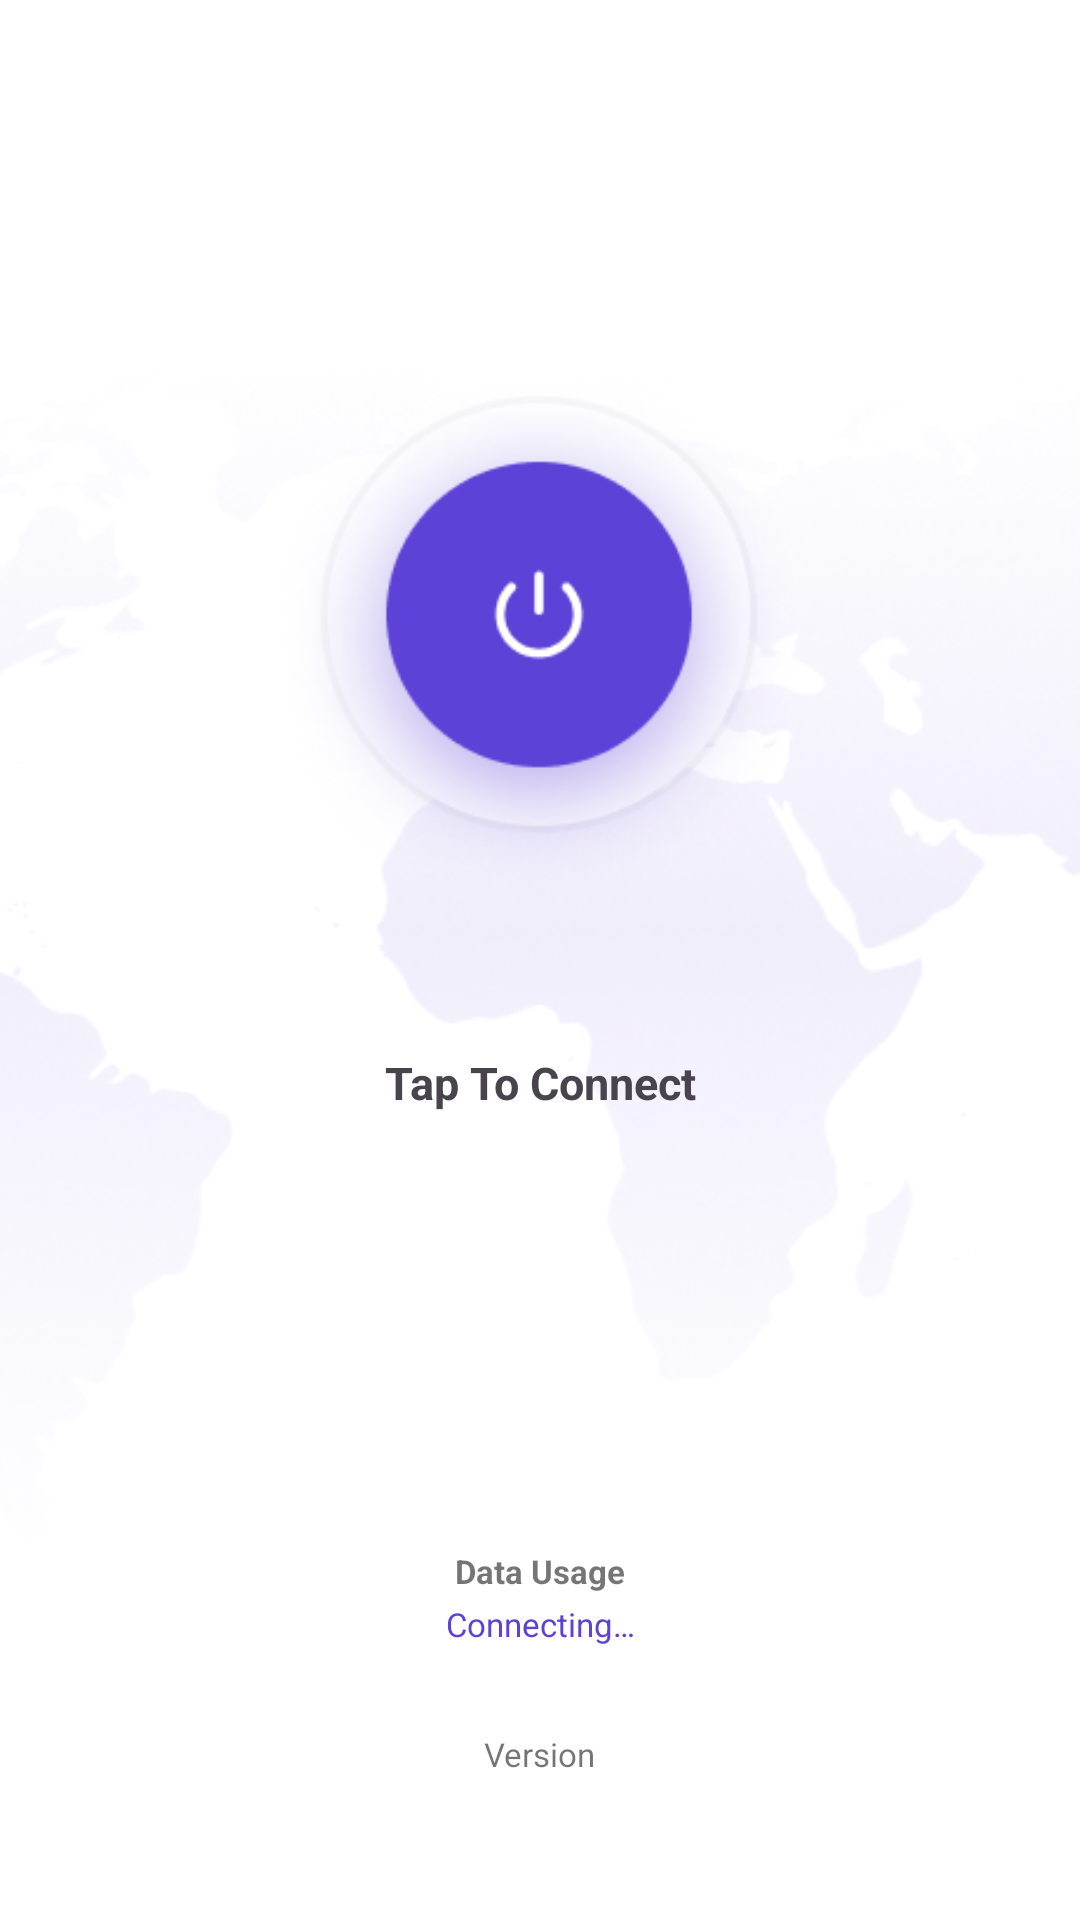

The Android layout XML behind this screen, and the referenced resources:
<!-- AndroidManifest.xml: application theme AppTheme -->
<!-- res/layout/fragment_tab_home.xml -->
<RelativeLayout xmlns:android="http://schemas.android.com/apk/res/android"
    xmlns:app="http://schemas.android.com/apk/res-auto"
    xmlns:tools="http://schemas.android.com/tools"
    android:layout_width="match_parent"
    android:layout_height="match_parent"
    tools:context="com.netbyte.vtunnel.fragment.HomeFragment">

    <androidx.constraintlayout.widget.ConstraintLayout
        android:layout_width="match_parent"
        android:layout_height="match_parent"
        android:background="@drawable/bg_bitmap"
        android:scaleType="centerInside">

        <ImageButton
            android:id="@+id/connectBtn"
            android:layout_width="180dp"
            android:layout_height="180dp"
            android:layout_marginStart="78dp"
            android:layout_marginEnd="79dp"
            android:background="@drawable/btn_bg"
            android:scaleType="centerInside"
            android:src="@drawable/power_off"
            app:layout_constraintBottom_toBottomOf="parent"
            app:layout_constraintEnd_toEndOf="parent"
            app:layout_constraintStart_toStartOf="parent"
            app:layout_constraintTop_toTopOf="parent"
            app:layout_constraintVertical_bias="0.267" />

        <TextView
            android:id="@+id/textStat"
            android:layout_width="180dp"
            android:layout_height="21dp"
            android:layout_marginBottom="88dp"
            android:gravity="center"
            android:text="@string/msg_vpn_connecting"
            android:textColor="@color/colorPrimary"
            android:textSize="11sp"
            app:layout_constraintBottom_toBottomOf="parent"
            app:layout_constraintEnd_toEndOf="parent"
            app:layout_constraintStart_toStartOf="parent" />

        <TextView
            android:id="@+id/textStatus"
            android:layout_width="wrap_content"
            android:layout_height="40dp"
            android:layout_marginTop="48dp"
            android:text="@string/msg_vpn_connect_no"
            android:textColor="@color/colorText"
            android:textSize="15sp"
            android:textStyle="bold"
            app:layout_constraintBottom_toTopOf="@+id/textStat"
            app:layout_constraintEnd_toEndOf="parent"
            app:layout_constraintStart_toStartOf="parent"
            app:layout_constraintTop_toBottomOf="@+id/connectBtn"
            app:layout_constraintVertical_bias="0.0" />

        <TextView
            android:id="@+id/textVersion"
            android:layout_width="wrap_content"
            android:layout_height="wrap_content"
            android:text="@string/app_version"
            android:textSize="11sp"
            app:layout_constraintBottom_toBottomOf="parent"
            app:layout_constraintEnd_toEndOf="parent"
            app:layout_constraintStart_toStartOf="parent"
            app:layout_constraintTop_toBottomOf="@+id/textStatus"
            app:layout_constraintVertical_bias="0.795"
            tools:ignore="MissingConstraints" />

        <TextView
            android:id="@+id/textDataUsage"
            android:layout_width="wrap_content"
            android:layout_height="wrap_content"
            android:gravity="center"
            android:text="@string/msg_vpn_data_usage"
            android:textSize="11sp"
            android:textStyle="bold"
            app:layout_constraintBottom_toTopOf="@+id/textStat"
            app:layout_constraintEnd_toEndOf="parent"
            app:layout_constraintStart_toStartOf="parent"
            app:layout_constraintTop_toBottomOf="@+id/textStatus"
            app:layout_constraintVertical_bias="1.0" />

    </androidx.constraintlayout.widget.ConstraintLayout>
</RelativeLayout>
<!-- resources referenced by this layout -->
<resources>
  <color name="colorPrimary">#5E41D6</color>
  <color name="colorText">#48434d</color>
  <!-- drawable bg_bitmap (drawable) -->
  <?xml version="1.0" encoding="utf-8"?>
  <bitmap xmlns:android="http://schemas.android.com/apk/res/android"
      android:gravity="fill_horizontal"
      android:src="@drawable/bg_map" />
  <!-- drawable btn_bg (drawable) -->
  <?xml version="1.0" encoding="utf-8"?>
  <selector xmlns:tools="http://schemas.android.com/tools" xmlns:android="http://schemas.android.com/apk/res/android" tools:ignore="MissingDefaultResource">
      <item>
          <shape android:shape="oval">
              <solid android:color="@android:color/transparent"/>
          </shape>
      </item>
  </selector>
  <!-- drawable power_off: png bitmap (drawable-mdpi, 38348 bytes) -->
  <string name="app_version">Version</string>
  <string name="msg_vpn_connect_no">Tap To Connect</string>
  <string name="msg_vpn_connecting">Connecting…</string>
  <string name="msg_vpn_data_usage">Data Usage</string>
  <style name="AppTheme" parent="Theme.MaterialComponents.Light.NoActionBar">
          <item name="colorPrimary">@color/colorPrimary</item>
          <item name="colorPrimaryDark">@color/colorPrimaryDark</item>
          <item name="colorAccent">@color/colorAccent</item>
      </style>
  <!-- drawable bg_map: png bitmap (drawable-mdpi, 69072 bytes) -->
  <color name="colorPrimaryDark">#5C44D4</color>
  <color name="colorAccent">#A9A9A9</color>
</resources>
